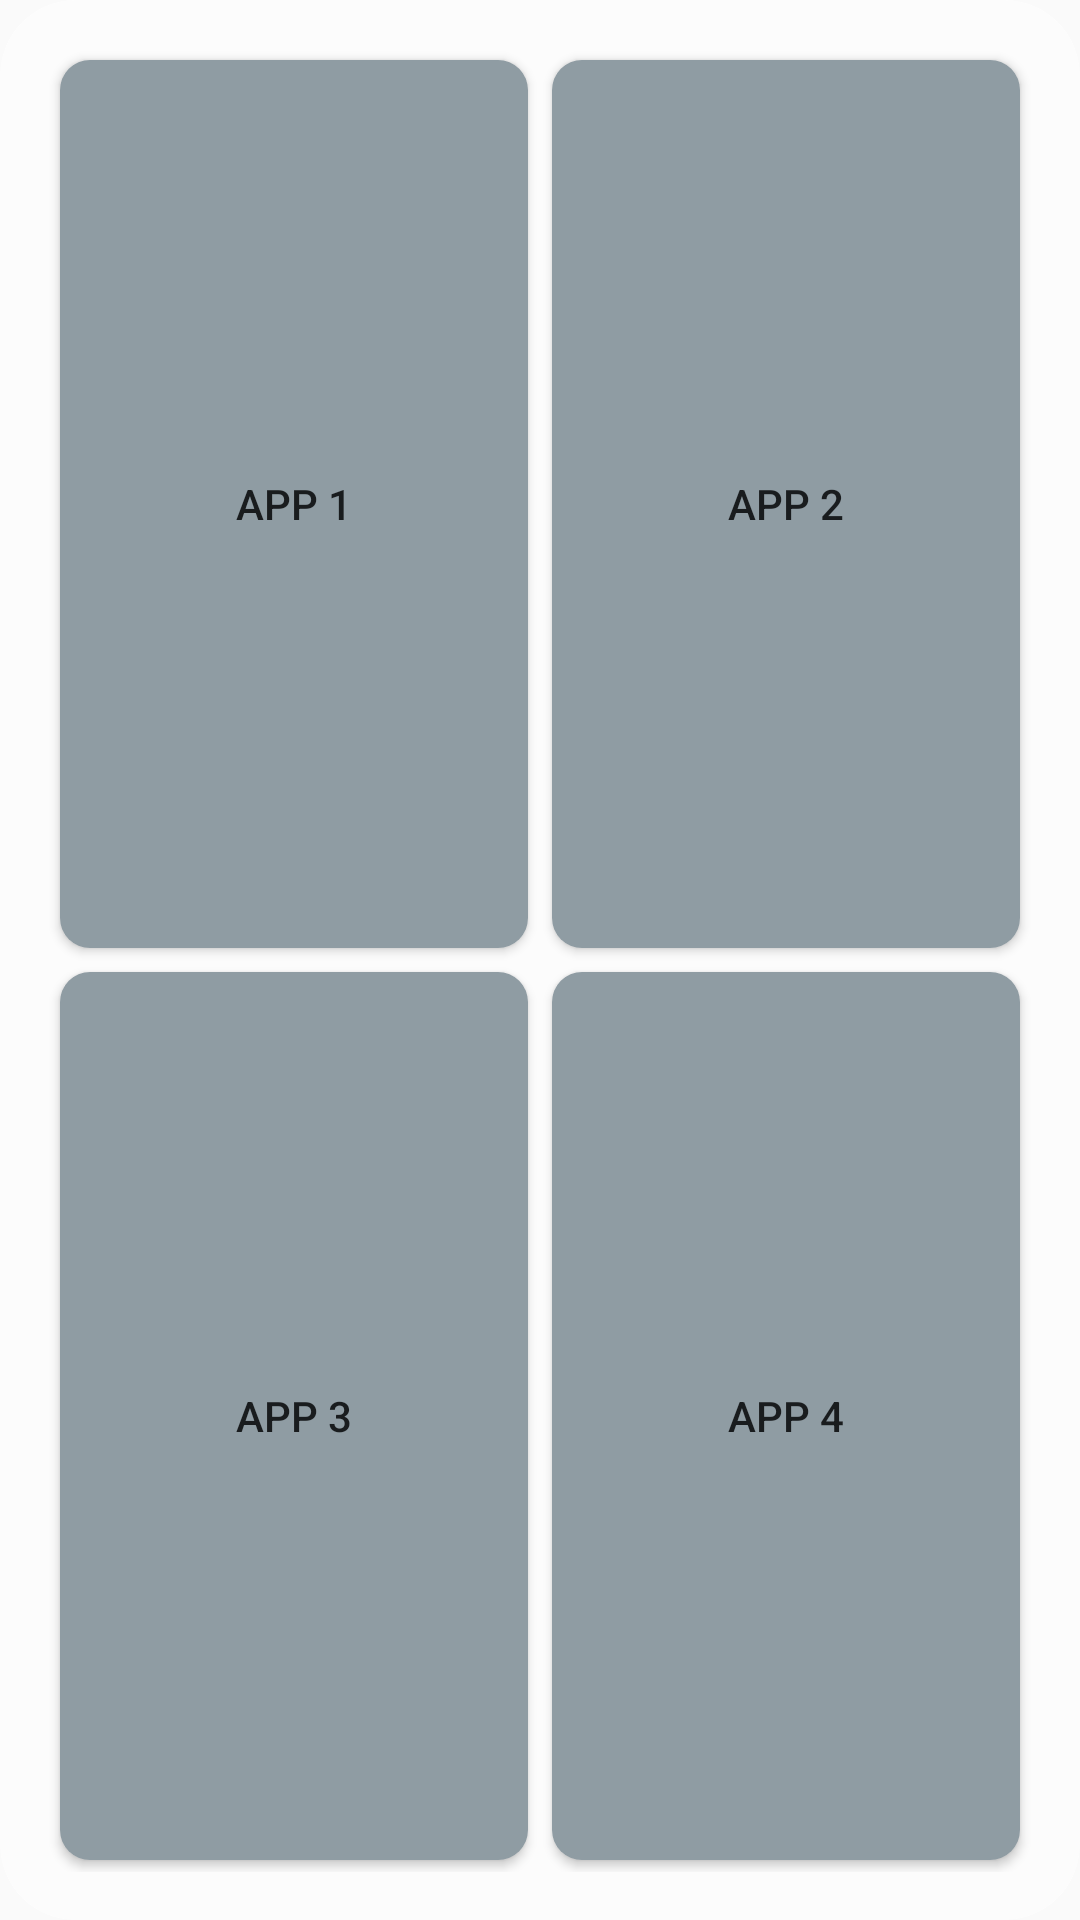

Here is an Android app screen rendered from its layout file. Give the layout XML and the strings, colors and styles it references.
<!-- AndroidManifest.xml: application theme Theme.NextApp -->
<!-- res/layout/next_app_widget.xml -->
<GridLayout xmlns:android="http://schemas.android.com/apk/res/android"
    style="@style/Widget.NextApp.AppWidget.Container"
    android:layout_width="match_parent"
    android:layout_height="match_parent"
    android:columnCount="2"
    android:background="@drawable/rounded"
    android:theme="@style/Theme.NextApp.AppWidgetContainer">

    <Button
        android:id="@+id/button1"
        android:background="@drawable/button"
        android:layout_width="0dp"
        android:layout_height="0dp"
        android:layout_gravity="fill"
        android:layout_columnWeight="1"
        android:layout_rowWeight="1"
        android:layout_margin="4dp"
        android:text="App 1" />

    <Button
        android:id="@+id/button2"
        android:background="@drawable/button"
        android:layout_width="0dp"
        android:layout_height="0dp"
        android:layout_gravity="fill"
        android:layout_columnWeight="1"
        android:layout_rowWeight="1"
        android:layout_margin="4dp"
        android:text="App 2" />

    <Button
        android:id="@+id/button3"
        android:background="@drawable/button"
        android:layout_width="0dp"
        android:layout_height="0dp"
        android:layout_gravity="fill"
        android:layout_columnWeight="1"
        android:layout_rowWeight="1"
        android:layout_margin="4dp"
        android:text="App 3" />

    <Button
        android:id="@+id/button4"
        android:background="@drawable/button"
        android:layout_width="0dp"
        android:layout_height="0dp"
        android:layout_gravity="fill"
        android:layout_columnWeight="1"
        android:layout_rowWeight="1"
        android:layout_margin="4dp"
        android:text="App 4" />
</GridLayout>
<!-- resources referenced by this layout -->
<resources>
  <!-- drawable button (drawable) -->
  <?xml version="1.0" encoding="utf-8"?>
  <shape xmlns:android="http://schemas.android.com/apk/res/android"
      android:shape="rectangle" android:padding="10dp">
      
      <solid android:color="#8F9CA3"/>
      <corners android:radius="10dp"/>
  </shape>
  <!-- drawable rounded (drawable) -->
  <?xml version="1.0" encoding="utf-8"?>
  <shape xmlns:android="http://schemas.android.com/apk/res/android">
      
      <corners
          android:radius="25dp" />
      <solid
          android:color="@color/semiTransparentWhite"/>
  
      
  
  
  
  
      
  </shape>
  <style name="Theme.NextApp.AppWidgetContainer" parent="Theme.NextApp.AppWidgetContainerParent">
          
          <item name="appWidgetPadding">16dp</item>
      </style>
  <style name="Widget.NextApp.AppWidget.Container" parent="android:Widget">
          <item name="android:id">@android:id/background</item>
          <item name="android:padding">?attr/appWidgetPadding</item>
          <item name="android:background">@drawable/app_widget_background</item>
      </style>
  <style name="Theme.NextApp" parent="android:Theme.Material.Light.NoActionBar" />
  <color name="semiTransparentWhite">#80FFFFFF</color>
  <style name="Theme.NextApp.AppWidgetContainerParent" parent="@android:style/Theme.DeviceDefault">
          
          <item name="appWidgetRadius">16dp</item>
          
          <item name="appWidgetInnerRadius">8dp</item>
      </style>
</resources>
